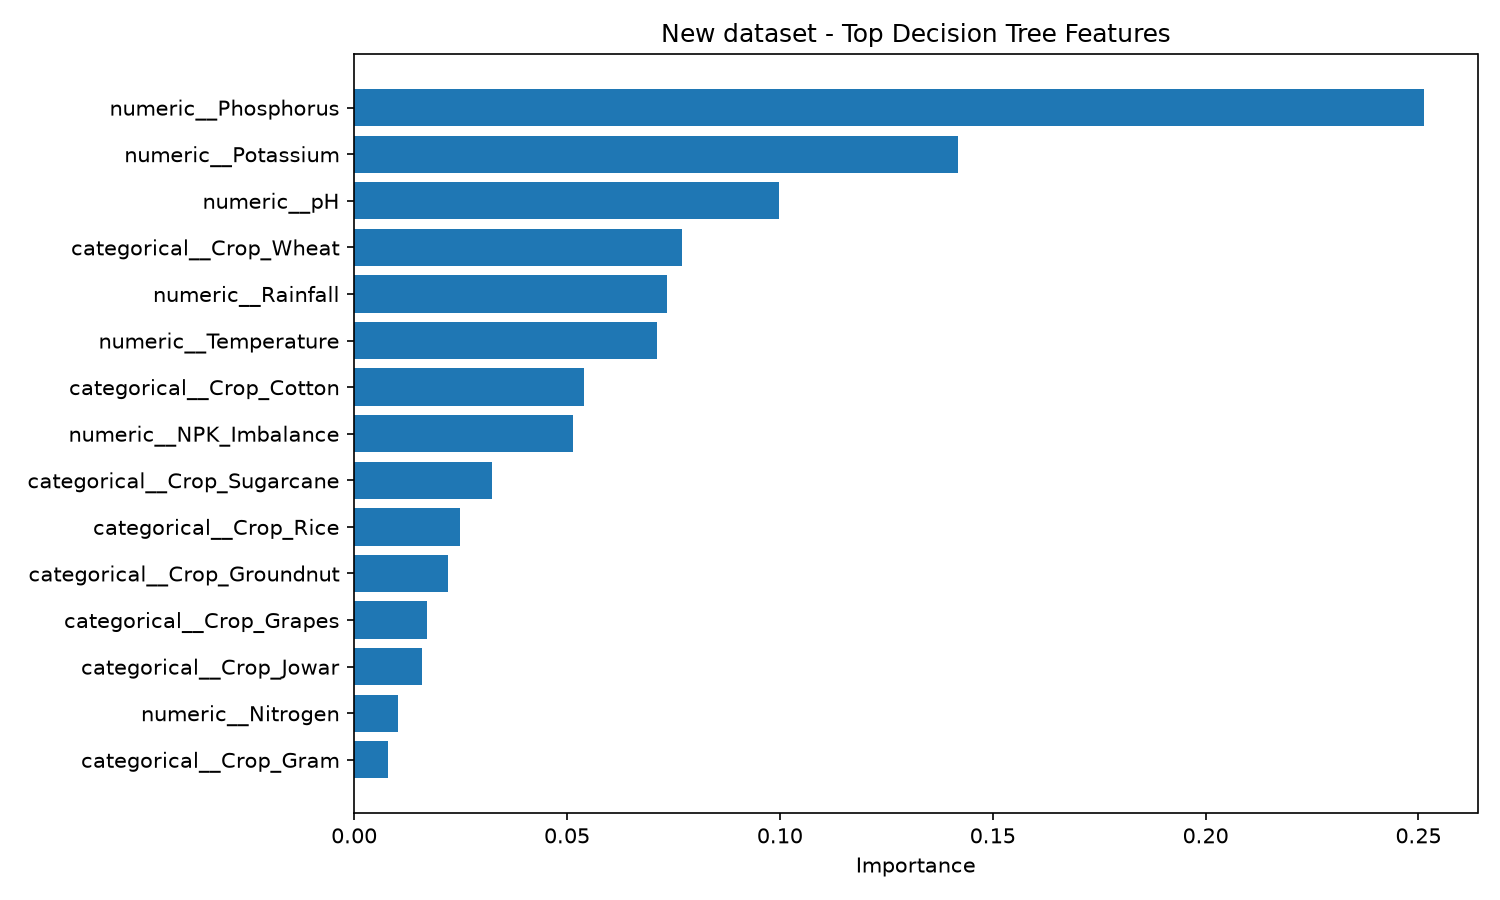

Source data for this figure (header and first rows):
Feature, Importance
numeric__Phosphorus, 0.2513
numeric__Potassium, 0.1419
numeric__pH, 0.09988
categorical__Crop_Wheat, 0.07704
numeric__Rainfall, 0.07346
numeric__Temperature, 0.07119
categorical__Crop_Cotton, 0.05397
numeric__NPK_Imbalance, 0.05135
categorical__Crop_Sugarcane, 0.03248
categorical__Crop_Rice, 0.02485
categorical__Crop_Groundnut, 0.02197
categorical__Crop_Grapes, 0.01721
categorical__Crop_Jowar, 0.01594
numeric__Nitrogen, 0.0103
categorical__Crop_Gram, 0.007995
categorical__District_Name_Kolhapur, 0.007216
categorical__District_Name_Sangli, 0.006751
categorical__District_Name_Solapur, 0.00603
categorical__Crop_Urad, 0.004413
categorical__District_Name_Pune, 0.004381
categorical__Crop_Turmeric, 0.004055
categorical__Soil_color_Black, 0.003172
categorical__Soil_color_Dark Brown, 0.003122
categorical__Crop_Ginger, 0.002141
categorical__District_Name_Satara, 0.001985
categorical__Crop_Soybean, 0.001906
categorical__Crop_Masoor, 0.001391
categorical__Crop_Tur, 0.001098
categorical__Soil_color_Red, 0.0006562
categorical__Soil_color_Reddish Brown, 0.0004921
categorical__Soil_color_Medium Brown, 0.0003281
categorical__Soil_color_Red, 0.0
categorical__Soil_color_Light Brown, 0.0
categorical__Crop_Maize, 0.0
categorical__Crop_Moong, 0.0
